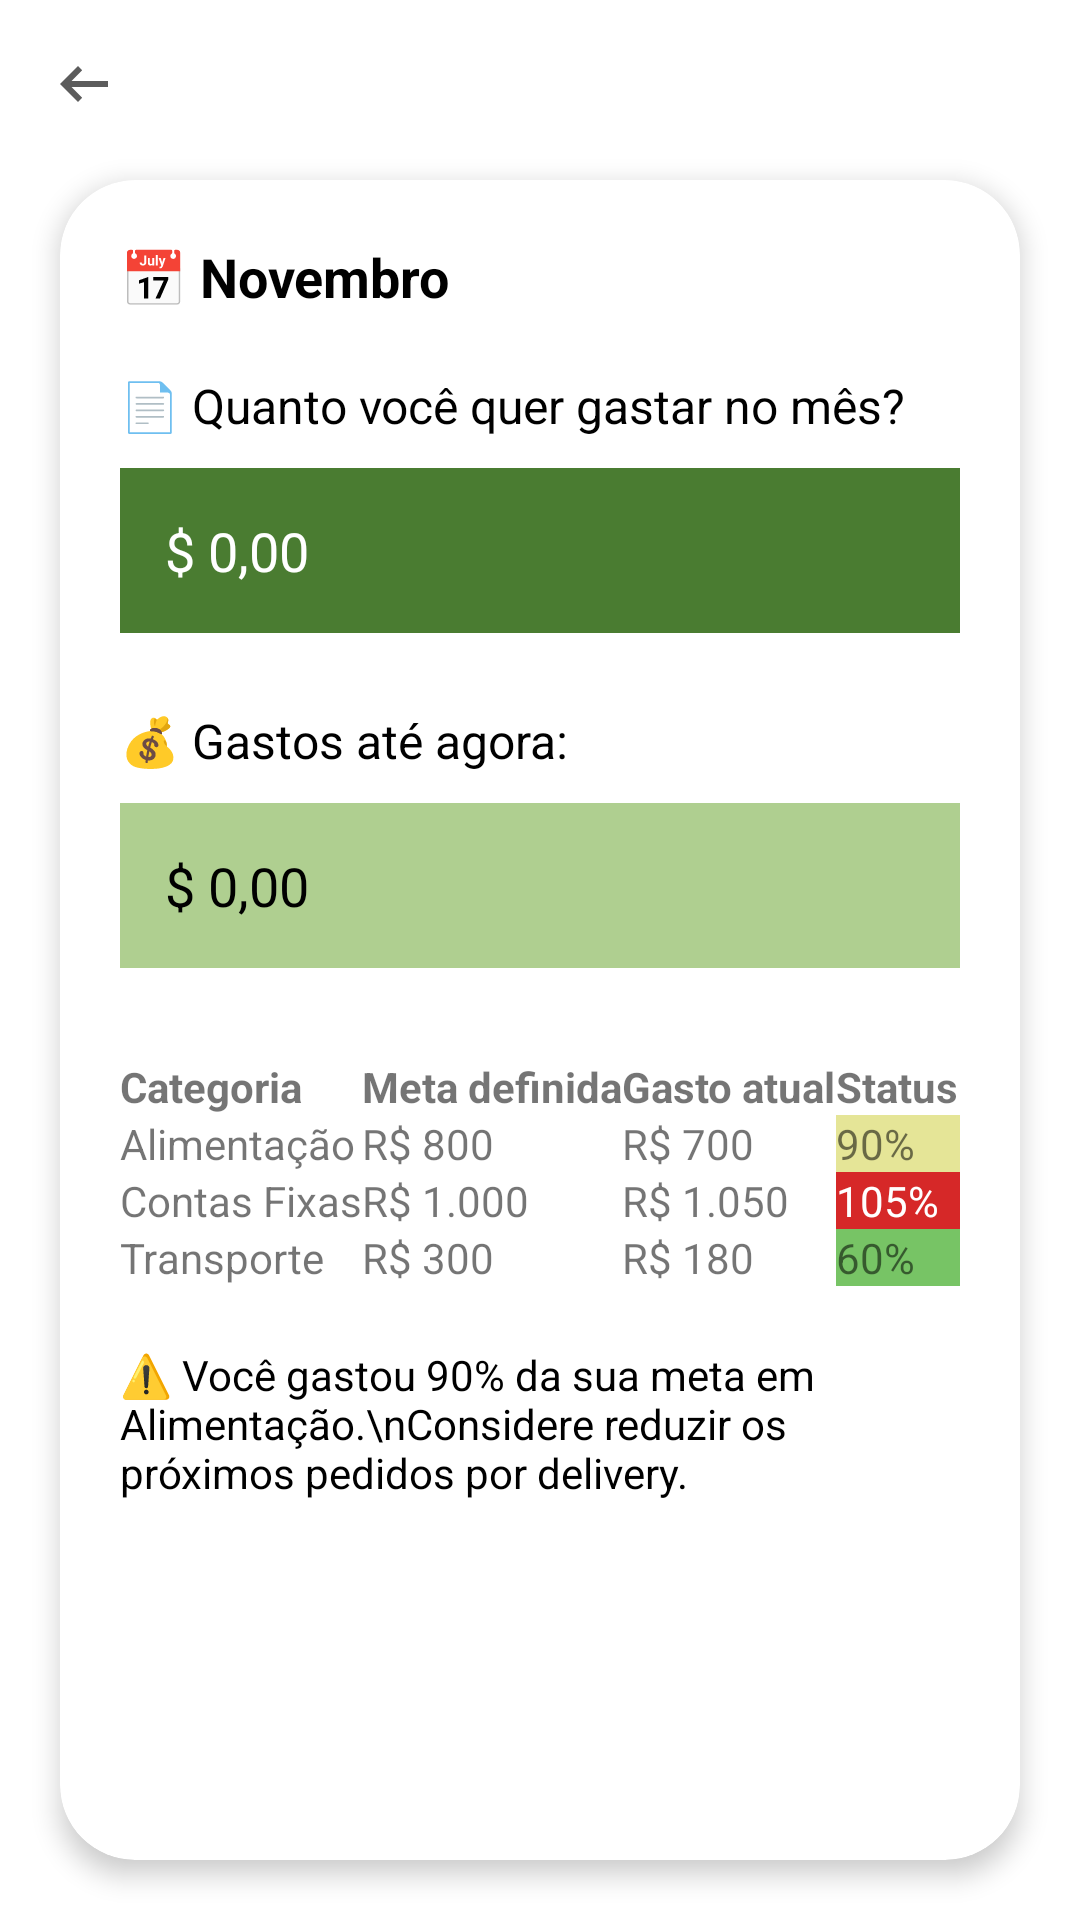

The Android layout XML behind this screen, and the referenced resources:
<!-- AndroidManifest.xml: application theme Theme.ContFinancia -->
<!-- res/layout/activity_planejamento_mensal.xml -->
<?xml version="1.0" encoding="utf-8"?>
<androidx.constraintlayout.widget.ConstraintLayout xmlns:android="http://schemas.android.com/apk/res/android"
    xmlns:app="http://schemas.android.com/apk/res-auto"
    xmlns:tools="http://schemas.android.com/tools"
    android:layout_width="match_parent"
    android:layout_height="match_parent"
    android:background="#FFFFFF"
    tools:context=".PlanejamentoMensal">

    
    <ImageView
        android:id="@+id/btnVoltar"
        android:layout_width="24dp"
        android:layout_height="24dp"
        android:layout_marginStart="16dp"
        android:layout_marginTop="16dp"
        android:src="@drawable/arrow_back_24"
        app:layout_constraintStart_toStartOf="parent"
        app:layout_constraintTop_toTopOf="parent"
        android:contentDescription="Voltar"/>


    
    <androidx.cardview.widget.CardView
        android:id="@+id/cardPrincipal"
        android:layout_width="0dp"
        android:layout_height="0dp"
        android:layout_margin="20dp"
        app:cardCornerRadius="25dp"
        app:cardElevation="5dp"
        app:layout_constraintTop_toBottomOf="@id/btnVoltar"
        app:layout_constraintBottom_toBottomOf="parent"
        app:layout_constraintEnd_toEndOf="parent"
        app:layout_constraintStart_toStartOf="parent">

        <ScrollView
            android:layout_width="match_parent"
            android:layout_height="match_parent"
            android:padding="20dp">

            <androidx.constraintlayout.widget.ConstraintLayout
                android:layout_width="match_parent"
                android:layout_height="wrap_content">

                
                <TextView
                    android:id="@+id/txtMes"
                    android:layout_width="wrap_content"
                    android:layout_height="wrap_content"
                    android:text="📅 Novembro"
                    android:textSize="18sp"
                    android:textStyle="bold"
                    android:textColor="#000"
                    app:layout_constraintTop_toTopOf="parent"
                    app:layout_constraintStart_toStartOf="parent"/>

                
                <TextView
                    android:id="@+id/txtPergunta"
                    android:layout_width="wrap_content"
                    android:layout_height="wrap_content"
                    android:text="📄 Quanto você quer gastar no mês?"
                    android:layout_marginTop="20dp"
                    android:textColor="#000"
                    android:textSize="16sp"
                    app:layout_constraintTop_toBottomOf="@id/txtMes"
                    app:layout_constraintStart_toStartOf="parent"/>

                
                <EditText
                    android:id="@+id/edtMetaMes"
                    android:layout_width="0dp"
                    android:layout_height="55dp"
                    android:layout_marginTop="10dp"
                    android:hint="$ 0,00"
                    android:background="#4A7C31"
                    android:paddingStart="15dp"
                    android:textColor="#FFF"
                    android:textColorHint="#FFF"
                    app:layout_constraintTop_toBottomOf="@id/txtPergunta"
                    app:layout_constraintStart_toStartOf="parent"
                    app:layout_constraintEnd_toEndOf="parent"/>

                
                <TextView
                    android:id="@+id/txtGastosAgora"
                    android:layout_width="wrap_content"
                    android:layout_height="wrap_content"
                    android:text="💰 Gastos até agora:"
                    android:layout_marginTop="25dp"
                    android:textColor="#000"
                    android:textSize="16sp"
                    app:layout_constraintTop_toBottomOf="@id/edtMetaMes"
                    app:layout_constraintStart_toStartOf="parent"/>

                <EditText
                    android:id="@+id/edtGastosAgora"
                    android:layout_width="0dp"
                    android:layout_height="55dp"
                    android:layout_marginTop="10dp"
                    android:background="#AFCF90"
                    android:paddingStart="15dp"
                    android:textColor="#000"
                    android:textColorHint="#000"
                    android:hint="$ 0,00"
                    app:layout_constraintTop_toBottomOf="@id/txtGastosAgora"
                    app:layout_constraintStart_toStartOf="parent"
                    app:layout_constraintEnd_toEndOf="parent"/>

                
                <TableLayout
                    android:id="@+id/tabelaStatus"
                    android:layout_width="0dp"
                    android:layout_height="wrap_content"
                    android:layout_marginTop="30dp"
                    android:stretchColumns="0,1,2,3"
                    app:layout_constraintTop_toBottomOf="@id/edtGastosAgora"
                    app:layout_constraintStart_toStartOf="parent"
                    app:layout_constraintEnd_toEndOf="parent">

                    
                    <TableRow>
                        <TextView android:text="Categoria" android:textStyle="bold"/>
                        <TextView android:text="Meta definida" android:textStyle="bold"/>
                        <TextView android:text="Gasto atual" android:textStyle="bold"/>
                        <TextView android:text="Status visual" android:textStyle="bold"/>
                    </TableRow>

                    
                    <TableRow>
                        <TextView android:text="Alimentação"/>
                        <TextView android:text="R$ 800"/>
                        <TextView android:text="R$ 700"/>
                        <TextView android:text="90%" android:background="#E5E597"/>
                    </TableRow>

                    
                    <TableRow>
                        <TextView android:text="Contas Fixas"/>
                        <TextView android:text="R$ 1.000"/>
                        <TextView android:text="R$ 1.050"/>
                        <TextView android:text="105%" android:background="#D62828" android:textColor="#FFF"/>
                    </TableRow>

                    
                    <TableRow>
                        <TextView android:text="Transporte"/>
                        <TextView android:text="R$ 300"/>
                        <TextView android:text="R$ 180"/>
                        <TextView android:text="60%" android:background="#77C465"/>
                    </TableRow>

                </TableLayout>

                
                <TextView
                    android:id="@+id/txtAviso"
                    android:layout_width="0dp"
                    android:layout_height="wrap_content"
                    android:layout_marginTop="20dp"
                    android:text="⚠️ Você gastou 90% da sua meta em Alimentação.\nConsidere reduzir os próximos pedidos por delivery."
                    android:textColor="#000"
                    android:textSize="14sp"
                    app:layout_constraintTop_toBottomOf="@id/tabelaStatus"
                    app:layout_constraintStart_toStartOf="parent"
                    app:layout_constraintEnd_toEndOf="parent"/>

            </androidx.constraintlayout.widget.ConstraintLayout>

        </ScrollView>

    </androidx.cardview.widget.CardView>

</androidx.constraintlayout.widget.ConstraintLayout>
<!-- resources referenced by this layout -->
<resources>
  <!-- drawable arrow_back_24 (drawable) -->
  <vector xmlns:android="http://schemas.android.com/apk/res/android" android:autoMirrored="true" android:height="24dp" android:tint="#5C5C5C" android:viewportHeight="960" android:viewportWidth="960" android:width="24dp">
        
      <path android:fillColor="@android:color/white" android:pathData="M400,720L160,480L400,240L456,298L314,440L800,440L800,520L314,520L456,662L400,720Z"/>
      
  </vector>
  <style name="Theme.ContFinancia" parent="android:Theme.Material.Light.NoActionBar" />
</resources>
